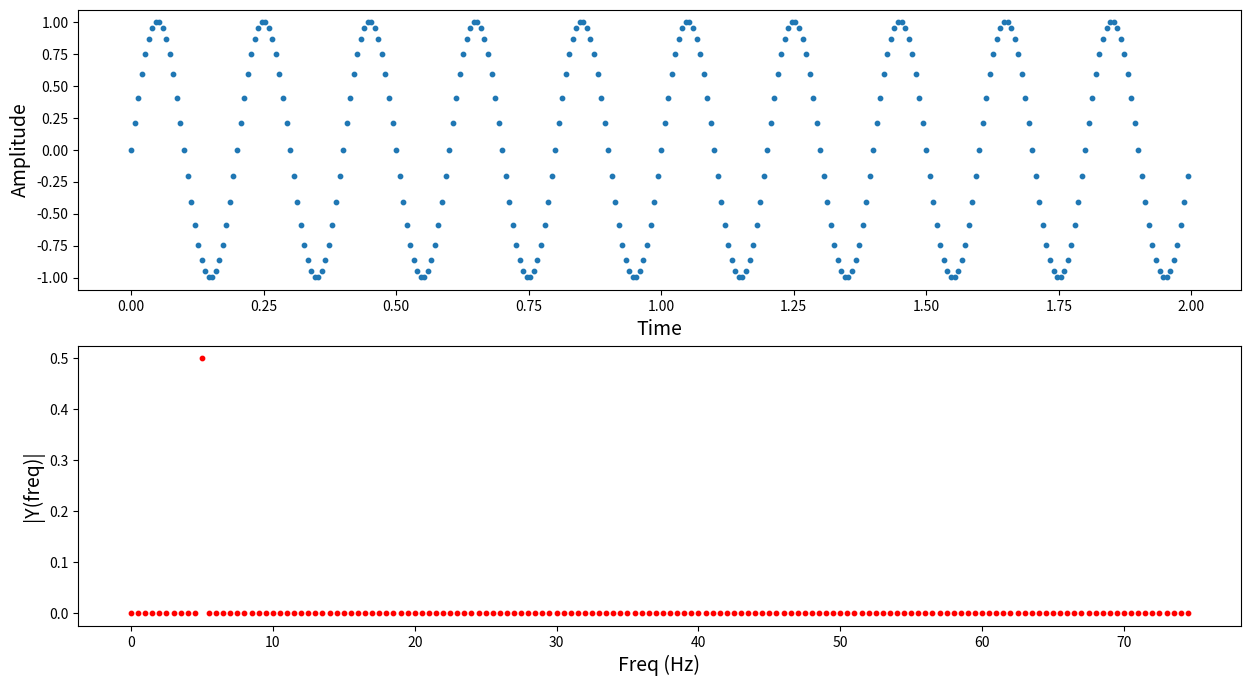
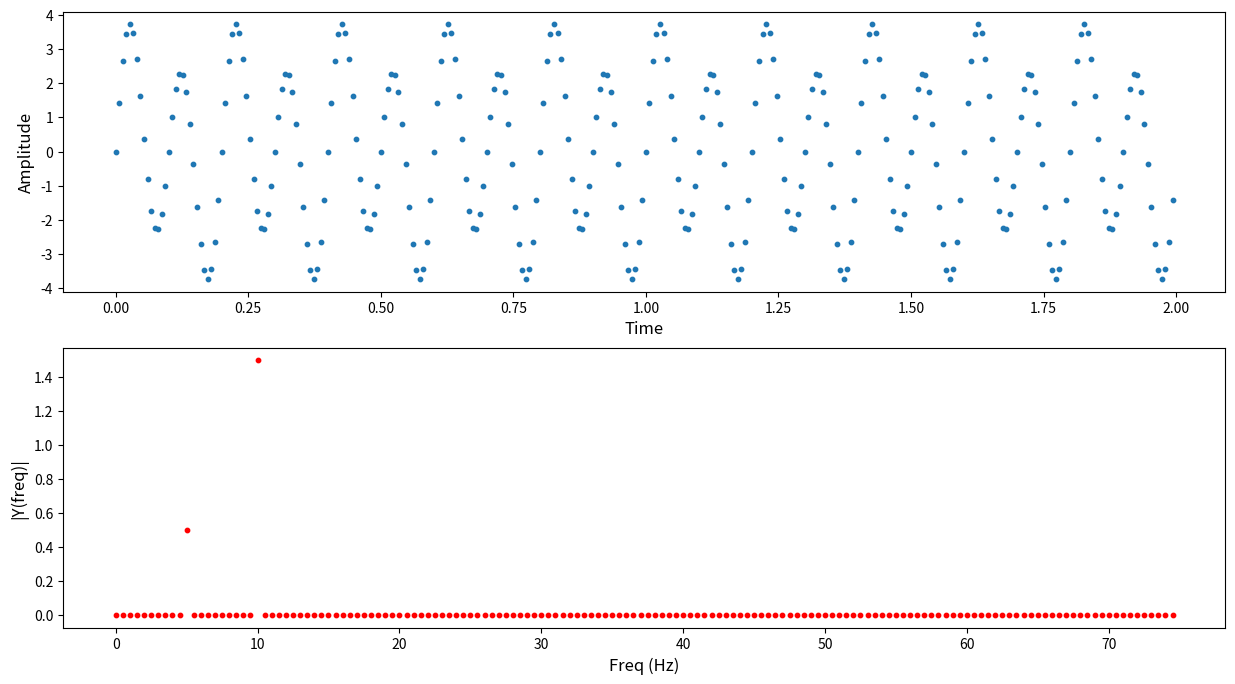
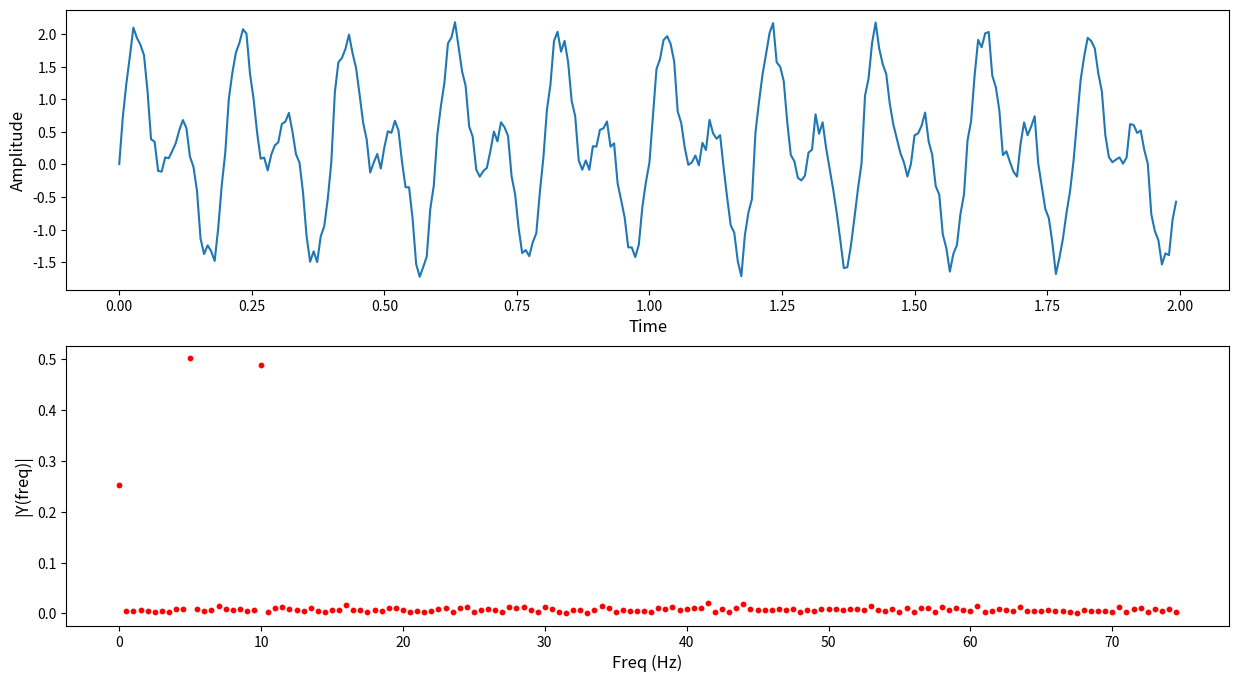
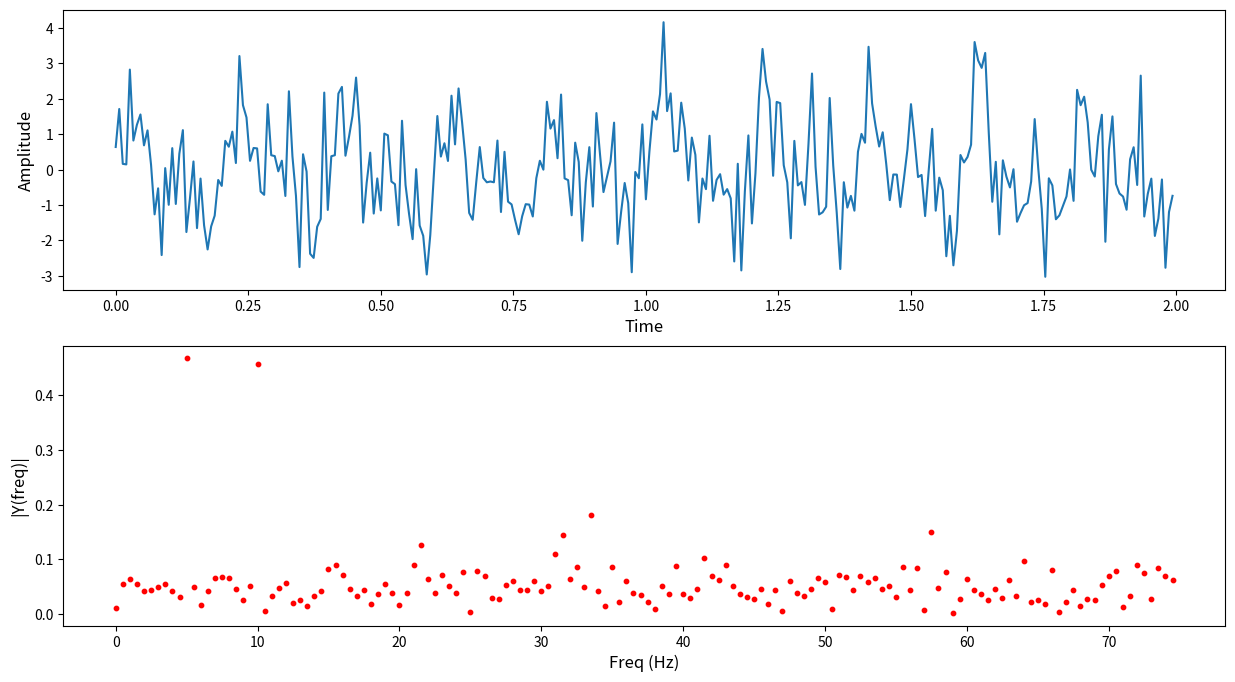
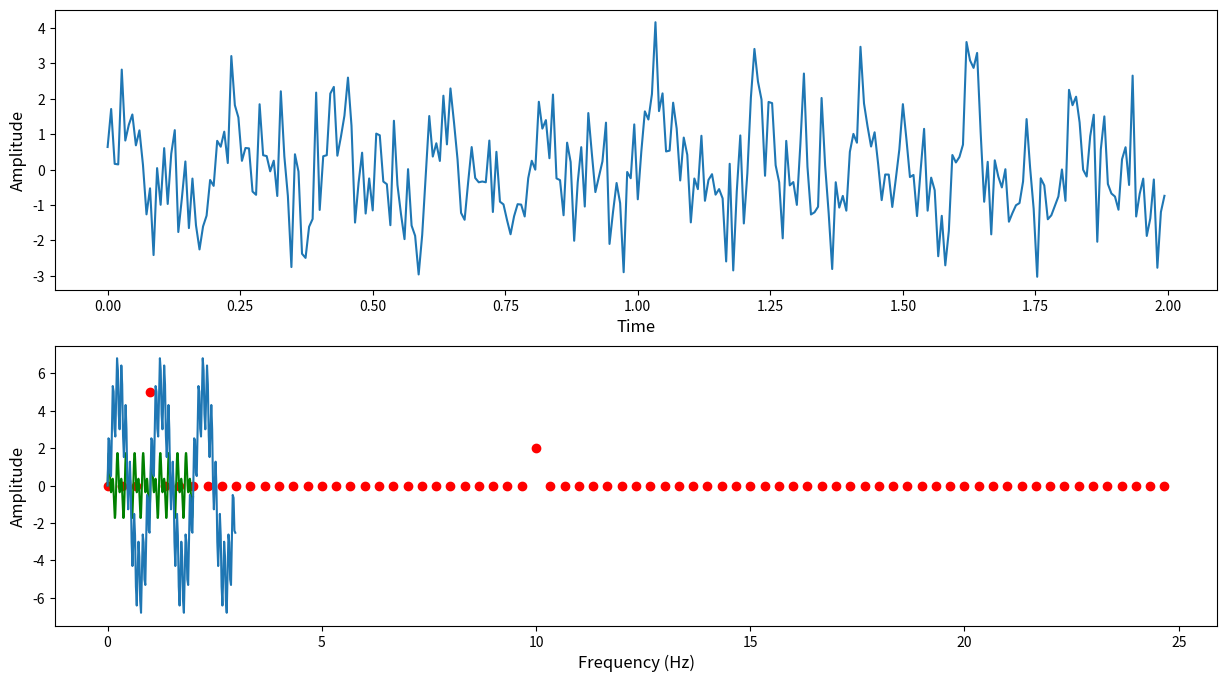

Write the Python code that produced these figures, in order.
import numpy
print('numpy',numpy.__version__)
import random
import pandas
print('pandas',pandas.__version__)
import matplotlib.pyplot as plt
import scipy
from scipy import signal

measurements_per_second = 150.0;  # sampling rate (samples per second)
measurement_period_in_seconds = 1.0/measurements_per_second; # sampling interval (aka period, in units of seconds)
max_time_in_seconds=2
t = numpy.arange(0,max_time_in_seconds,measurement_period_in_seconds) # time vector

freq_of_signal_in_Hz = 5;   # in Hertz (Hz)
y = numpy.sin(2*numpy.pi*freq_of_signal_in_Hz*t)

total_number_of_measurements = len(y) # length of the signal
k = numpy.arange(total_number_of_measurements)
number_of_periods = total_number_of_measurements/measurements_per_second
frq = k/number_of_periods # two sides frequency range
frq = frq[range(total_number_of_measurements//2)] # one side frequency range

normalized_fft_of_y = numpy.fft.fft(y)/total_number_of_measurements # fft computing and normalization
normalized_fft_of_y = normalized_fft_of_y[range(total_number_of_measurements//2)]

fig, ax = plt.subplots(2, 1)
ax[0].scatter(t,y,s=10)
ax[0].set_xlabel('Time',fontsize=14)
ax[0].set_ylabel('Amplitude',fontsize=14)
ax[1].scatter(frq,abs(normalized_fft_of_y),color='r',s=10) # plotting the spectrum
ax[1].set_xlabel('Freq (Hz)',fontsize=14)
ax[1].set_ylabel('|Y(freq)|',fontsize=14);
plt.gcf().set_size_inches(15,8)

max_time_in_seconds=2
t = numpy.arange(0,max_time_in_seconds,measurement_period_in_seconds) # time vector

freq_of_signal_in_Hz = 5;   # in Hertz (Hz)
y = numpy.sin(2*numpy.pi*freq_of_signal_in_Hz*t) + 3*numpy.sin(2*2*numpy.pi*freq_of_signal_in_Hz*t)

total_number_of_measurements = len(y) # length of the signal
k = numpy.arange(total_number_of_measurements)
number_of_periods = total_number_of_measurements/measurements_per_second
frq = k/number_of_periods # two sides frequency range
frq = frq[range(total_number_of_measurements//2)] # one side frequency range

normalized_fft_of_y = numpy.fft.fft(y)/total_number_of_measurements # fft computing and normalization
normalized_fft_of_y = normalized_fft_of_y[range(total_number_of_measurements//2)]

fig, ax = plt.subplots(2, 1)
ax[0].scatter(t,y,s=10)
ax[0].set_xlabel('Time',fontsize=12)
ax[0].set_ylabel('Amplitude',fontsize=12)
ax[1].scatter(frq,abs(normalized_fft_of_y),color='r',s=10) # plotting the spectrum
ax[1].set_xlabel('Freq (Hz)',fontsize=12)
ax[1].set_ylabel('|Y(freq)|',fontsize=12);
plt.gcf().set_size_inches(15,8)

max_time_in_seconds=2
t = numpy.arange(0,max_time_in_seconds,measurement_period_in_seconds) # time vector

noise = 0.0005*numpy.asarray(random.sample(range(0,1000),len(t)))

freq_of_signal_in_Hz = 5;   # in Hertz (Hz)
y = numpy.sin(2*numpy.pi*freq_of_signal_in_Hz*t) + numpy.sin(2*2*numpy.pi*freq_of_signal_in_Hz*t)+noise

total_number_of_measurements = len(y) # length of the signal
k = numpy.arange(total_number_of_measurements)
number_of_periods = total_number_of_measurements/measurements_per_second
frq = k/number_of_periods # two sides frequency range
frq = frq[range(total_number_of_measurements//2)] # one side frequency range

normalized_fft_of_y = numpy.fft.fft(y)/total_number_of_measurements # fft computing and normalization
normalized_fft_of_y = normalized_fft_of_y[range(total_number_of_measurements//2)]

fig, ax = plt.subplots(2, 1)
#ax[0].scatter(t,y,s=10)
ax[0].plot(t,y)
ax[0].set_xlabel('Time',fontsize=12)
ax[0].set_ylabel('Amplitude',fontsize=12)
ax[1].scatter(frq,abs(normalized_fft_of_y),color='r',s=10) # plotting the spectrum
ax[1].set_xlabel('Freq (Hz)',fontsize=12)
ax[1].set_ylabel('|Y(freq)|',fontsize=12);
plt.gcf().set_size_inches(15,8)



max_time_in_seconds=2
t = numpy.arange(0,max_time_in_seconds,measurement_period_in_seconds) # time vector

noise = numpy.random.randn(len(t))

freq_of_signal_in_Hz = 5;   # in Hertz (Hz)
y = numpy.sin(2*numpy.pi*freq_of_signal_in_Hz*t) + numpy.sin(2*2*numpy.pi*freq_of_signal_in_Hz*t)+noise

total_number_of_measurements = len(y) # length of the signal
k = numpy.arange(total_number_of_measurements)
number_of_periods = total_number_of_measurements/measurements_per_second
frq = k/number_of_periods # two sides frequency range
frq = frq[range(total_number_of_measurements//2)] # one side frequency range

normalized_fft_of_y = numpy.fft.fft(y)/total_number_of_measurements # fft computing and normalization
normalized_fft_of_y = normalized_fft_of_y[range(total_number_of_measurements//2)]

fig, ax = plt.subplots(2, 1)
#ax[0].scatter(t,y,s=10)
ax[0].plot(t,y)
ax[0].set_xlabel('Time',fontsize=12)
ax[0].set_ylabel('Amplitude',fontsize=12)
ax[1].scatter(frq,abs(normalized_fft_of_y),color='r',s=10) # plotting the spectrum
ax[1].set_xlabel('Freq (Hz)',fontsize=12)
ax[1].set_ylabel('|Y(freq)|',fontsize=12);
plt.gcf().set_size_inches(15,8)

clean_y = None

for i, f in enumerate(frq):
    if abs(normalized_fft_of_y)[i] > 0.3: # setting a threshold to filter and get only if it's greater...
        signal = numpy.sin(2*numpy.pi* f * t)
        if clean_y is None: 
            clean_y = signal
            continue
            
        clean_y += signal

fig, ax = plt.subplots(2, 1)
#ax[0].scatter(t,y,s=10)
ax[0].plot(t,y)
ax[0].set_xlabel('Time',fontsize=12)
ax[0].set_ylabel('Amplitude',fontsize=12)

ax[1].plot(t, clean_y, color='g') # plotting the spectrum
ax[1].set_xlabel('Freq (Hz)',fontsize=12)
ax[1].set_ylabel('|Y(freq)|',fontsize=12);
plt.gcf().set_size_inches(15,8)

f_s = 50.0 # Hz
f = 1.0 # Hz
time = numpy.arange(0.0, 3.0, 1/f_s)
x = 5 * numpy.sin(2 * numpy.pi * f * time) + 2 * numpy.sin(10 * 2 * numpy.pi * f * time)

plt.plot(time, x)
plt.xlabel("Time (sec)")
plt.ylabel("x");

fft_x = numpy.fft.fft(x)
n = len(fft_x)
freq = numpy.fft.fftfreq(n, 1/f_s)

fft_x_half = (2.0 / n) * fft_x[:n//2]
plt.scatter(freq[:n//2], numpy.abs(fft_x_half),color='r')
plt.xlabel("Frequency (Hz)",fontsize=12)
plt.ylabel("Amplitude",fontsize=12);

